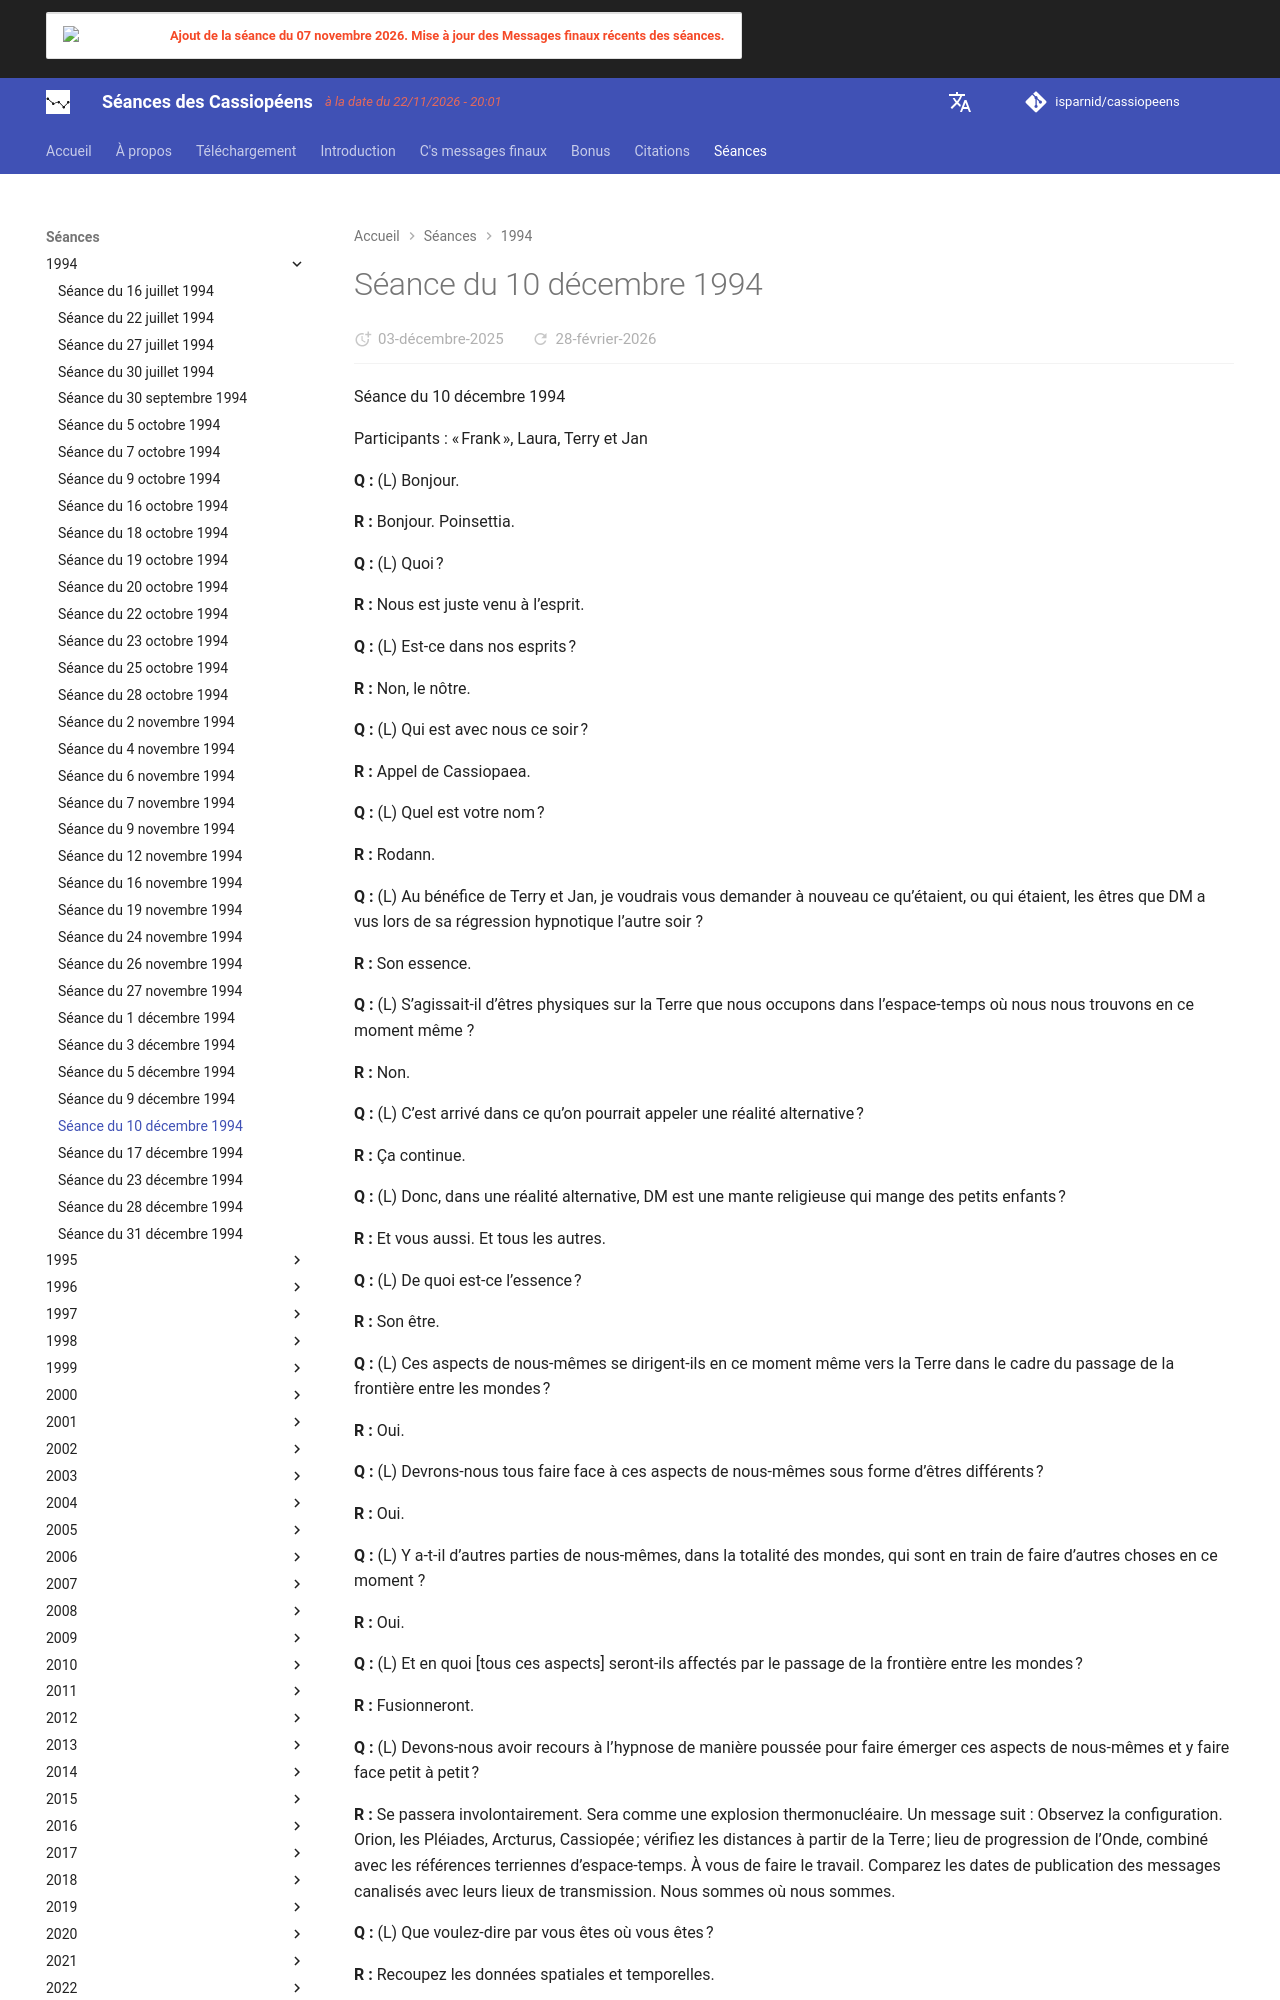

repository: isparnid/cassiopeens · page: séances/1994/1994-12-10/index.html · generator: mkdocs

---
title: "Séance du 10 décembre 1994"
date:
  created: 2026-01-24
  updated: 2026-01-24
---

# Séance du 10 décembre 1994

Séance du 10 décembre 1994

Participants : « Frank », Laura, Terry et Jan

**Q :** (L) Bonjour.

**R :** Bonjour. Poinsettia.

**Q :** (L) Quoi ?

**R :** Nous est juste venu à l’esprit.

**Q :** (L) Est-ce dans nos esprits ?

**R :** Non, le nôtre.

**Q :** (L) Qui est avec nous ce soir ?

**R :** Appel de Cassiopaea.

**Q :** (L) Quel est votre nom ?

**R :** Rodann.

**Q :** (L) Au bénéfice de Terry et Jan, je voudrais vous demander à nouveau ce qu’étaient, ou qui étaient, les êtres que DM a vus lors de sa régression hypnotique l’autre soir ?

**R :** Son essence.

**Q :** (L) S’agissait-il d’êtres physiques sur la Terre que nous occupons dans l’espace-temps où nous nous trouvons en ce moment même ?

**R :** Non.

**Q :** (L) C’est arrivé dans ce qu’on pourrait appeler une réalité alternative ?

**R :** Ça continue.

**Q :** (L) Donc, dans une réalité alternative, DM est une mante religieuse qui mange des petits enfants ?

**R :** Et vous aussi. Et tous les autres.

**Q :** (L) De quoi est-ce l’essence ?

**R :** Son être.

**Q :** (L) Ces aspects de nous-mêmes se dirigent-ils en ce moment même vers la Terre dans le cadre du passage de la frontière entre les mondes ?

**R :** Oui.

**Q :** (L) Devrons-nous tous faire face à ces aspects de nous-mêmes sous forme d’êtres différents ?

**R :** Oui.

**Q :** (L) Y a-t-il d’autres parties de nous-mêmes, dans la totalité des mondes, qui sont en train de faire d’autres choses en ce moment ?

**R :** Oui.

**Q :** (L) Et en quoi [tous ces aspects] seront-ils affectés par le passage de la frontière entre les mondes ?

**R :** Fusionneront.

**Q :** (L) Devons-nous avoir recours à l’hypnose de manière poussée pour faire émerger ces aspects de nous-mêmes et y faire face petit à petit ?

**R :** Se passera involontairement. Sera comme une explosion thermonucléaire. Un message suit : Observez la configuration. Orion, les Pléiades, Arcturus, Cassiopée ; vérifiez les distances à partir de la Terre ; lieu de progression de l’Onde, combiné avec les références terriennes d’espace-temps. À vous de faire le travail. Comparez les dates de publication des messages canalisés avec leurs lieux de transmission. Nous sommes où nous sommes.

**Q :** (L) Que voulez-dire par vous êtes où vous êtes ?

**R :** Recoupez les données spatiales et temporelles.

**Q :** (L) Avec quel livre devons-nous recouper ces données ?

**R :** N’importe quelle carte du ciel et Marciniak, le channel d’Arcturus, les ouvrages sur Orion, et nous. Nous vous parlons depuis la « crête » de l’Onde, maintenant, où sommes-nous ?

**Q :** (L) Est-ce une devinette ?

**R :** Depuis, pas de.

**Q :** (L) Vous nous parlez depuis la crête de l’Onde ? (T) Êtes-vous portés par l’Onde ?

**R :** Oui.

**Q :** (L) Vous avez dit lors d’une autre séance que vous vous trouviez à dix mille kilomètres…

**R :** Fenêtre de transmission.
